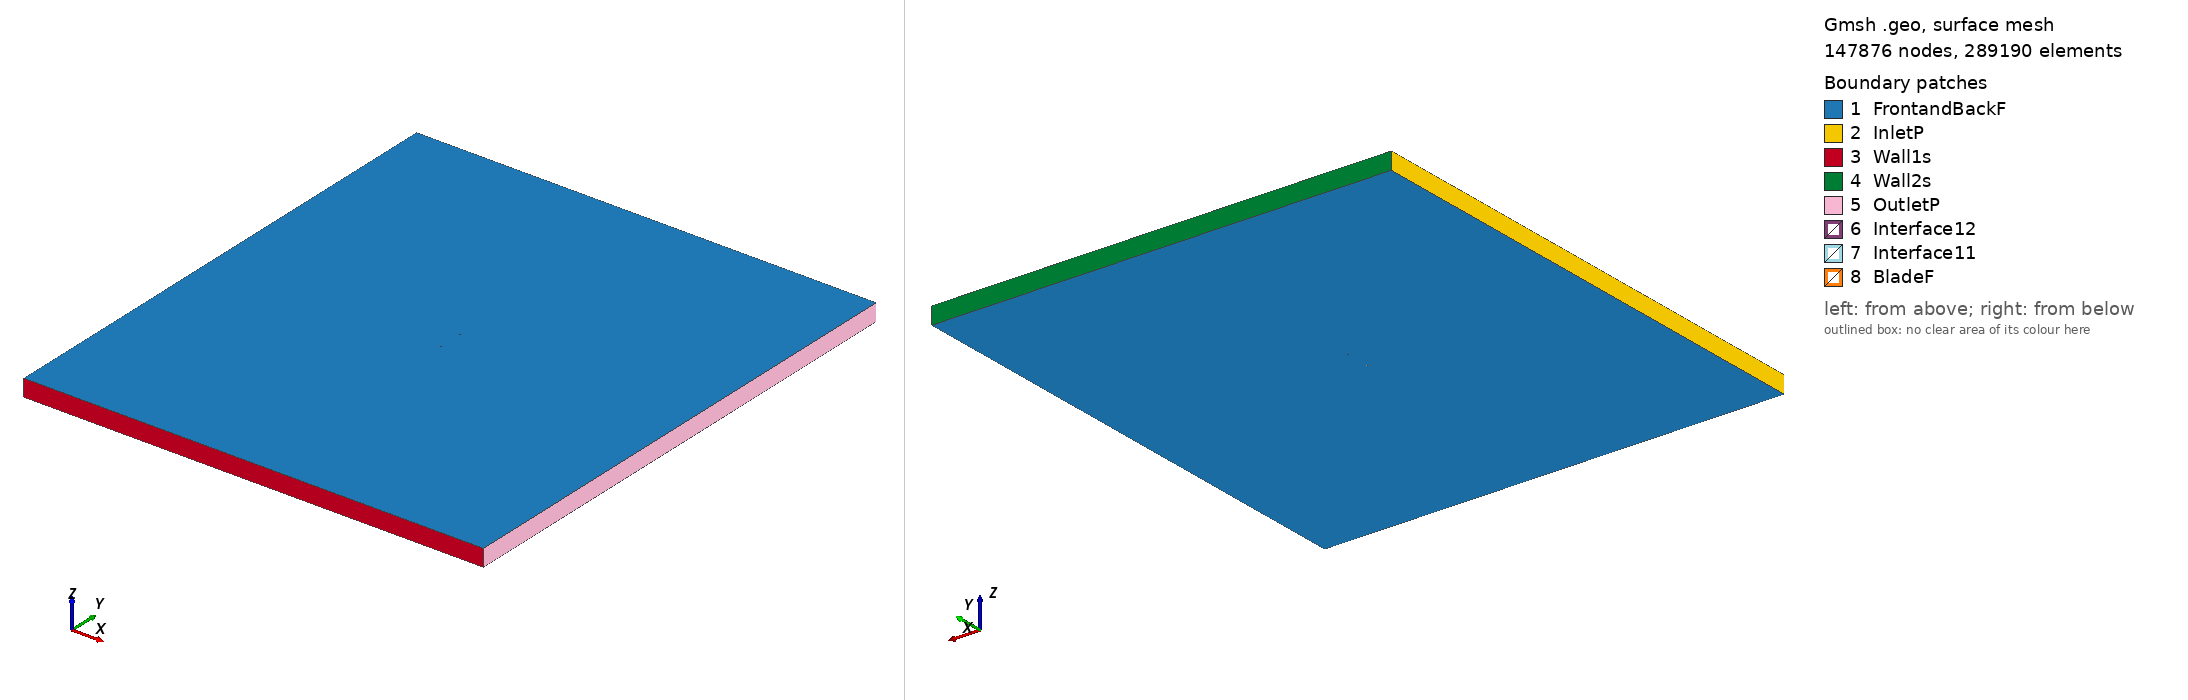

Gmsh geometry script, surface-meshed: 147876 nodes, 289190 surface elements. Boundary patches (legend numbers): 1 FrontandBackF, 2 InletP, 3 Wall1s, 4 Wall2s, 5 OutletP, 6 Interface12, 7 Interface11, 8 BladeF. Left view from above one corner, right view from below the opposite corner. Legend entries are the model's physical surfaces. The drawing asked Gmsh for element sizes between 1% and 20% of the model's largest extent; the script's own settings can give other sizes.

=== goe711_tsr_5.6086_aoa_1.383.geo (drawn) ===
SetFactory("OpenCASCADE");

Point(1) = {0.075029, 0.728661, 0, 1.0};
Point(2) = {0.067595, 0.731504, 0, 1.0};
Point(3) = {0.060161, 0.734302, 0, 1.0};
Point(4) = {0.045269, 0.738968, 0, 1.0};
Point(5) = {0.030354, 0.742659, 0, 1.0};
Point(6) = {0.000472, 0.747941, 0, 1.0};
Point(7) = {-0.014495, 0.749458, 0, 1.0};
Point(8) = {-0.029487, 0.750000, 0, 1.0};
Point(9) = {-0.044516, 0.748967, 0, 1.0};
Point(10) = {-0.052058, 0.747326, 0, 1.0};
Point(11) = {-0.059628, 0.744486, 0, 1.0};
Point(12) = {-0.063429, 0.742428, 0, 1.0};
Point(13) = {-0.067254, 0.739396, 0, 1.0};
Point(14) = {-0.071078, 0.736363, 0, 1.0};
Point(15) = {-0.073005, 0.734210, 0, 1.0};
Point(16) = {-0.074978, 0.730182, 0, 1.0};
Point(17) = {-0.073143, 0.728511, 0, 1.0};
Point(18) = {-0.071275, 0.728190, 0, 1.0};
Point(19) = {-0.067525, 0.728149, 0, 1.0};
Point(20) = {-0.063775, 0.728108, 0, 1.0};
Point(21) = {-0.060025, 0.728066, 0, 1.0};
Point(22) = {-0.052525, 0.727982, 0, 1.0};
Point(23) = {-0.045025, 0.727899, 0, 1.0};
Point(24) = {-0.030024, 0.727731, 0, 1.0};
Point(25) = {-0.015024, 0.727564, 0, 1.0};
Point(26) = {-0.000024, 0.727397, 0, 1.0};
Point(27) = {0.029977, 0.727063, 0, 1.0};
Point(28) = {0.044977, 0.726896, 0, 1.0};
Point(29) = {0.059978, 0.726729, 0, 1.0};
Point(30) = {0.067478, 0.726645, 0, 1.0};
Point(31) = {0.074978, 0.726562, 0, 1.0};
Point(32) = {-0.075029, -0.728661, 0, 1.0};
Point(33) = {-0.067595, -0.731504, 0, 1.0};
Point(34) = {-0.060161, -0.734302, 0, 1.0};
Point(35) = {-0.045269, -0.738968, 0, 1.0};
Point(36) = {-0.030354, -0.742659, 0, 1.0};
Point(37) = {-0.000472, -0.747941, 0, 1.0};
Point(38) = {0.014495, -0.749458, 0, 1.0};
Point(39) = {0.029487, -0.750000, 0, 1.0};
Point(40) = {0.044516, -0.748967, 0, 1.0};
Point(41) = {0.052058, -0.747326, 0, 1.0};
Point(42) = {0.059628, -0.744486, 0, 1.0};
Point(43) = {0.063429, -0.742428, 0, 1.0};
Point(44) = {0.067254, -0.739396, 0, 1.0};
Point(45) = {0.071078, -0.736363, 0, 1.0};
Point(46) = {0.073005, -0.734210, 0, 1.0};
Point(47) = {0.074978, -0.730182, 0, 1.0};
Point(48) = {0.073143, -0.728511, 0, 1.0};
Point(49) = {0.071275, -0.728190, 0, 1.0};
Point(50) = {0.067525, -0.728149, 0, 1.0};
Point(51) = {0.063775, -0.728108, 0, 1.0};
Point(52) = {0.060025, -0.728066, 0, 1.0};
Point(53) = {0.052525, -0.727982, 0, 1.0};
Point(54) = {0.045025, -0.727899, 0, 1.0};
Point(55) = {0.030024, -0.727731, 0, 1.0};
Point(56) = {0.015024, -0.727564, 0, 1.0};
Point(57) = {0.000024, -0.727397, 0, 1.0};
Point(58) = {-0.029977, -0.727063, 0, 1.0};
Point(59) = {-0.044977, -0.726896, 0, 1.0};
Point(60) = {-0.059978, -0.726729, 0, 1.0};
Point(61) = {-0.067478, -0.726645, 0, 1.0};
Point(62) = {-0.074978, -0.726562, 0, 1.0};

// Lines: first blade (splines 1-4)
Spline(1) = {1:31};
Spline(2) = {31,1};

// Lines: second blade (splines 5-8)
Spline(3) = {32:62};
Spline(4) = {62,32};

// Outer domain (points 20001-4 and lines)
Point(63) = {-13.50000000, -15.00000000, 0, 1.0};
Point(64) = {-13.50000000, 15.00000000, 0, 1.0};
Point(65) = {13.50000000, 15.00000000, 0, 1.0};
Point(66) = {13.50000000, -15.00000000, 0, 1.0};
Line(11) = {63, 64};
Line(12) = {64, 65};
Line(13) = {65, 66};
Line(14) = {63, 66};

// Interface (between moving and stationary domain) (circles)
Circle(9) = {0, 0, 0, 0.80000000, 0, 2*Pi};
Circle(10) = {0, 0, 0, 0.80000000, 0, 2*Pi};

// Loops collect Lines/Splines/etc (blade1, blade2, domain, first circle)
Line Loop(1) = {1:2};
Line Loop(2) = {3:4};
Line Loop(3) = {11,12,13,-14};
Line Loop(4) = {9};

// BooleanDifference cuts out the circle/interface from the domain
Plane Surface(1) = {3};
Plane Surface(2) = {4};
BooleanDifference{ Surface{1}; Delete;}{ Surface{2}; Delete;}

// This one cuts out the blades from the inner circle/interface
Line Loop(6) = {10};
Plane Surface(5) = {6};
Plane Surface(6) = {1};
Plane Surface(7) = {2};
BooleanDifference{ Surface{5}; Delete;}{ Surface{6,7}; Delete;}

// extrude to 3rd dimension
Extrude {0, 0, 1} {Surface{1}; Surface{5}; Layers{1}; Recombine;}

// Physical Surfaces are the named boundaries (patches)
Physical Surface("Interface11") = {12};
Physical Surface("Interface12") = {10};

// sides of domain
Physical Surface("InletP") = {6};
Physical Surface("OutletP") = {9};

// top and bottom of domain
Physical Surface("Wall1s") = {7};
Physical Surface("Wall2s") = {8};

// Check FrontandBackF by ensuring there is nothing in the 3rd dimension
Physical Surface("FrontandBackF") = {1,11,5,17};
Physical Surface("BladeF") = {13:16};
Physical Volume("Turbine") = {2};
Physical Volume("Farfield") = {1};

// settings for airfoil boundary layer
Field[1] = BoundaryLayer;
Field[1].EdgesList = {1:4};
Field[1].hwall_n = 1e-3;
Field[1].thickness = 1.5e-2;
Field[1].ratio = 1.05;
Field[1].Quads = 1;
BoundaryLayer Field = 1;

// control points for mesh (blade and interface)
// floor((arc length / 1.5mm)/ 2) -> Transfinite Line
Transfinite Line {1,3} = 103 Using Progression 1;
Transfinite Line {2,4} = 2 Using Progression 1;
Transfinite Line {9, 15} = 800 Using Progression 1;

// For more information on gmsh syntax, visit http://gmsh.info/doc/texinfo/gmsh.html
